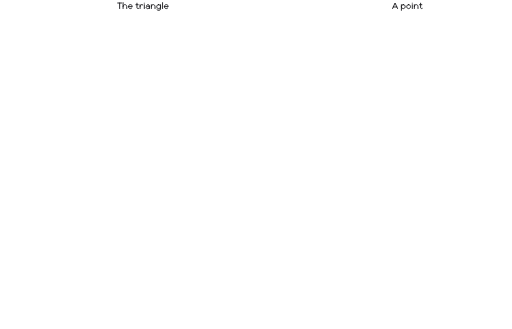
t = 0.00 s
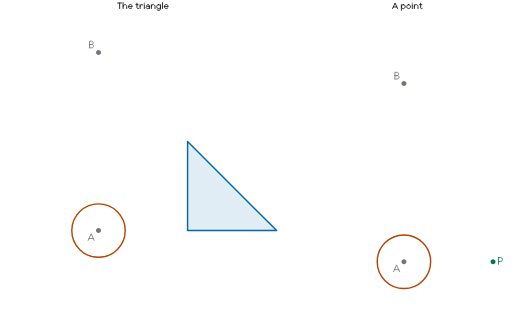
t = 1.10 s
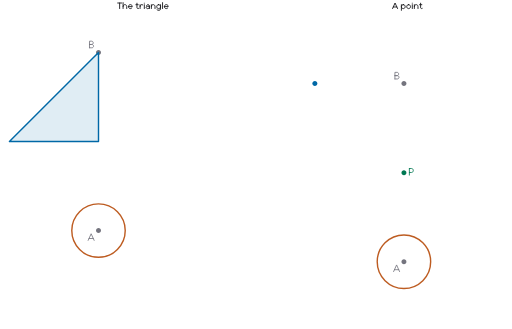
t = 2.45 s
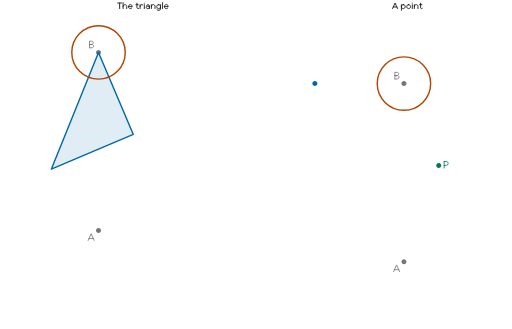
t = 3.65 s
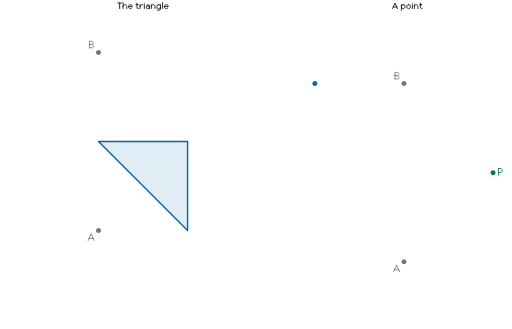
t = 5.00 s
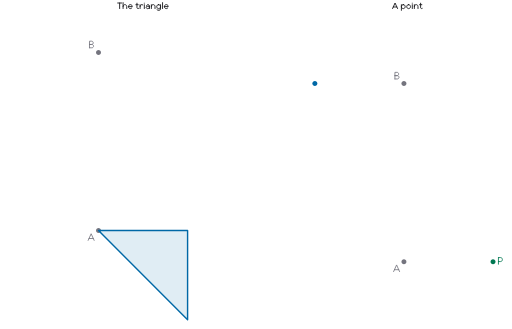
t = 6.30 s

The animated SVG that drew these frames (rendered in a browser with its animation timeline set to each time). Animation: 13 SMIL elements (animate=6,animateTransform=7); one cycle of 7.40 s, repeats indefinitely.

<?xml version="1.0" encoding="UTF-8"?>
<svg xmlns="http://www.w3.org/2000/svg" width="720" height="463" viewBox="0 0 720 463" role="img">
  <title>Marks that announce the next turn</title>
  <desc>Left: a triangle turns about A, then about B, then slides down. Right: a point moves alike. Rings mark the centre of each turn before it. The start; the rings at A mark a turn about A. A quarter about A; the rings at B mark a turn about B. A quarter about B, then down by 2.</desc>
  <style>.pilean-motion-poster{display:none}@media (prefers-reduced-motion: reduce){.pilean-motion-poster{display:inline}.pilean-motion-live{visibility:hidden;opacity:0}}</style>
  <path d="M0 0 L720 0 L720 463 L0 463 Z" fill="#ffffff"/>
  <path d="M165.341 4.237 L170.841 4.237 M168.091 4.237 L168.091 12.013 M172.941 12.013 L172.941 3.737 M172.941 9.125 C172.941 7.668 174.088 6.488 175.504 6.488 C176.919 6.488 178.066 7.668 178.066 9.125 L178.066 12.013 M180.479 9.313 L185.929 9.313 C185.929 7.942 184.98 6.768 183.677 6.53 C182.375 6.292 181.096 7.058 180.643 8.346 C180.191 9.635 180.696 11.074 181.842 11.759 C182.987 12.444 184.441 12.179 185.291 11.128 M192.467 4.5 L192.467 10.875 C192.467 11.281 192.752 11.657 193.217 11.86 C193.681 12.063 194.252 12.063 194.717 11.86 M190.967 6.613 L194.217 6.613 M196.879 12.013 L196.879 6.613 M196.879 9.125 C196.879 8.183 197.355 7.312 198.129 6.841 C198.903 6.37 199.855 6.37 200.629 6.841 M202.854 12.013 L202.854 6.613 M202.854 4.5 L202.854 4.487 M205.892 8.363 C205.892 7.327 206.815 6.488 207.954 6.488 C209.093 6.488 210.017 7.327 210.017 8.363 L210.017 12.013 M210.017 8.863 L207.704 8.863 C206.427 8.863 205.392 9.596 205.392 10.5 C205.392 11.404 206.427 12.138 207.704 12.138 C208.981 12.138 210.017 11.404 210.017 10.5 M212.742 12.013 L212.742 6.613 M212.742 9.125 C212.742 7.668 213.889 6.488 215.304 6.488 C216.719 6.488 217.867 7.668 217.867 9.125 L217.867 12.013 M225.654 6.613 L225.654 12.875 C225.654 13.643 224.778 14.308 223.548 14.474 C222.318 14.64 221.063 14.263 220.531 13.567 M222.967 6.488 C224.451 6.488 225.654 7.752 225.654 9.313 C225.654 10.873 224.451 12.138 222.967 12.138 C221.482 12.138 220.279 10.873 220.279 9.313 C220.279 7.752 221.482 6.488 222.967 6.488 Z M228.504 12.013 L228.504 3.737 M231.042 9.313 L236.492 9.313 C236.492 7.942 235.542 6.768 234.24 6.53 C232.938 6.292 231.658 7.058 231.206 8.346 C230.754 9.635 231.259 11.074 232.404 11.759 C233.55 12.444 235.004 12.179 235.854 11.128" fill="none" stroke="#18181b" stroke-width="1.268" stroke-linecap="round" stroke-linejoin="round"/>
  <path d="M552.198 12.013 L555.698 4.237 L559.198 12.013 M553.198 9.813 L558.198 9.813 M564.61 6.613 L564.61 14.513 M567.298 6.488 C568.782 6.488 569.985 7.752 569.985 9.313 C569.985 10.873 568.782 12.138 567.298 12.138 C565.813 12.138 564.61 10.873 564.61 9.313 C564.61 7.752 565.813 6.488 567.298 6.488 Z M574.773 6.488 C576.257 6.488 577.46 7.752 577.46 9.313 C577.46 10.873 576.257 12.138 574.773 12.138 C573.288 12.138 572.085 10.873 572.085 9.313 C572.085 7.752 573.288 6.488 574.773 6.488 Z M579.998 12.013 L579.998 6.613 M579.998 4.5 L579.998 4.487 M582.848 12.013 L582.848 6.613 M582.848 9.125 C582.848 7.668 583.995 6.488 585.41 6.488 C586.825 6.488 587.973 7.668 587.973 9.125 L587.973 12.013 M591.635 4.5 L591.635 10.875 C591.635 11.281 591.921 11.657 592.385 11.86 C592.849 12.063 593.421 12.063 593.885 11.86 M590.135 6.613 L593.385 6.613" fill="none" stroke="#18181b" stroke-width="1.268" stroke-linecap="round" stroke-linejoin="round"/>
  <g class="pilean-motion-live">
    <g>
      <animate attributeName="opacity" values="0;1;1;1;1;1;1;1;1;1;1;1;1;0" dur="7.4s" keyTimes="0;0.02702703;0.18918919;0.22972973;0.32432432;0.35135135;0.37837838;0.44594595;0.54054054;0.58108108;0.62162162;0.72972973;0.97297297;1" keySplines="0 0 1 1;0 0 1 1;0.38747 0 0.708555 0.408752;0.3264 0.356304 0.566059 1;0.42 0 0.58 1;0.42 0 0.58 1;0 0 1 1;0.433941 0 0.6736 0.643696;0.291445 0.591248 0.61253 1;0 0 1 1;0.42 0 0.58 1;0 0 1 1;0 0 1 1" calcMode="spline" repeatCount="indefinite" begin="0s"/>
      <g data-pilean-panel="p1">
        <path d="M143.11 324.48 C143.11 327.11 140.98 329.23 138.36 329.23 C135.74 329.23 133.61 327.11 133.61 324.48 C133.61 321.86 135.74 319.73 138.36 319.73 C140.98 319.73 143.11 321.86 143.11 324.48 Z" fill="#ffffff"/>
        <path d="M141.86 324.48 C141.86 326.42 140.29 327.98 138.36 327.98 C136.43 327.98 134.86 326.42 134.86 324.48 C134.86 322.55 136.43 320.98 138.36 320.98 C140.29 320.98 141.86 322.55 141.86 324.48 Z" fill="#74747e"/>
        <path d="M123.813 338.297 L128.013 328.967 L132.213 338.297 M125.013 335.657 L131.013 335.657" fill="none" stroke="#74747e" stroke-width="1.17" stroke-linecap="round" stroke-linejoin="round"/>
        <path d="M143.11 73.76 C143.11 76.39 140.98 78.51 138.36 78.51 C135.74 78.51 133.61 76.39 133.61 73.76 C133.61 71.14 135.74 69.01 138.36 69.01 C140.98 69.01 143.11 71.14 143.11 73.76 Z" fill="#ffffff"/>
        <path d="M141.86 73.76 C141.86 75.7 140.29 77.26 138.36 77.26 C136.43 77.26 134.86 75.7 134.86 73.76 C134.86 71.83 136.43 70.26 138.36 70.26 C140.29 70.26 141.86 71.83 141.86 73.76 Z" fill="#74747e"/>
        <path d="M125.67 67.274 L125.67 57.944 L128.67 57.944 C129.912 57.944 130.92 58.985 130.92 60.269 C130.92 61.553 129.912 62.594 128.67 62.594 L125.67 62.594 M125.67 62.594 L128.895 62.594 C130.303 62.594 131.445 63.641 131.445 64.934 C131.445 66.226 130.303 67.274 128.895 67.274 L125.67 67.274" fill="none" stroke="#74747e" stroke-width="1.17" stroke-linecap="round" stroke-linejoin="round"/>
        <g>
          <animateTransform attributeName="transform" type="translate" values="0 0;0 0;0 0;0 0;0 0;0 0;0 0;0 0;0 0;0 0;0 0;0 250.722;0 250.722;0 250.722" dur="7.4s" keyTimes="0;0.02702703;0.18918919;0.22972973;0.32432432;0.35135135;0.37837838;0.44594595;0.54054054;0.58108108;0.62162162;0.72972973;0.97297297;1" keySplines="0 0 1 1;0 0 1 1;0.38747 0 0.708555 0.408752;0.3264 0.356304 0.566059 1;0.42 0 0.58 1;0.42 0 0.58 1;0 0 1 1;0.433941 0 0.6736 0.643696;0.291445 0.591248 0.61253 1;0 0 1 1;0.42 0 0.58 1;0 0 1 1;0 0 1 1" calcMode="spline" repeatCount="indefinite" begin="0s"/>
          <g>
            <animateTransform attributeName="transform" type="rotate" values="0 138.361 73.7626;0 138.361 73.7626;0 138.361 73.7626;0 138.361 73.7626;0 138.361 73.7626;0 138.361 73.7626;0 138.361 73.7626;0 138.361 73.7626;-73.134368 138.361 73.7626;-90 138.361 73.7626;-90 138.361 73.7626;-90 138.361 73.7626;-90 138.361 73.7626;-90 138.361 73.7626" dur="7.4s" keyTimes="0;0.02702703;0.18918919;0.22972973;0.32432432;0.35135135;0.37837838;0.44594595;0.54054054;0.58108108;0.62162162;0.72972973;0.97297297;1" keySplines="0 0 1 1;0 0 1 1;0.38747 0 0.708555 0.408752;0.3264 0.356304 0.566059 1;0.42 0 0.58 1;0.42 0 0.58 1;0 0 1 1;0.433941 0 0.6736 0.643696;0.291445 0.591248 0.61253 1;0 0 1 1;0.42 0 0.58 1;0 0 1 1;0 0 1 1" calcMode="spline" repeatCount="indefinite" begin="0s"/>
            <g>
              <animateTransform attributeName="transform" type="rotate" values="0 138.361 324.4847;0 138.361 324.4847;0 138.361 324.4847;-16.865632 138.361 324.4847;-90 138.361 324.4847;-90 138.361 324.4847;-90 138.361 324.4847;-90 138.361 324.4847;-90 138.361 324.4847;-90 138.361 324.4847;-90 138.361 324.4847;-90 138.361 324.4847;-90 138.361 324.4847;-90 138.361 324.4847" dur="7.4s" keyTimes="0;0.02702703;0.18918919;0.22972973;0.32432432;0.35135135;0.37837838;0.44594595;0.54054054;0.58108108;0.62162162;0.72972973;0.97297297;1" keySplines="0 0 1 1;0 0 1 1;0.38747 0 0.708555 0.408752;0.3264 0.356304 0.566059 1;0.42 0 0.58 1;0.42 0 0.58 1;0 0 1 1;0.433941 0 0.6736 0.643696;0.291445 0.591248 0.61253 1;0 0 1 1;0.42 0 0.58 1;0 0 1 1;0 0 1 1" calcMode="spline" repeatCount="indefinite" begin="0s"/>
              <g id="p1-T" data-pilean-actor="p1-T" data-pilean-anchor="263.722 324.4847">
                <path d="M263.72 324.48 L389.08 324.48 L263.72 199.12 Z" fill="#0068a6" fill-opacity="0.122" stroke="#0068a6" stroke-width="2" stroke-linecap="round" stroke-linejoin="round"/>
              </g>
            </g>
          </g>
        </g>
        <g>
          <animate attributeName="opacity" values="0;0;0;0;0;0;1;1;1;0;0;0;0;0" dur="7.4s" keyTimes="0;0.02702703;0.18918919;0.22972973;0.32432432;0.35135135;0.37837838;0.44594595;0.54054054;0.58108108;0.62162162;0.72972973;0.97297297;1" keySplines="0 0 1 1;0 0 1 1;0.38747 0 0.708555 0.408752;0.3264 0.356304 0.566059 1;0.42 0 0.58 1;0.42 0 0.58 1;0 0 1 1;0.433941 0 0.6736 0.643696;0.291445 0.591248 0.61253 1;0 0 1 1;0.42 0 0.58 1;0 0 1 1;0 0 1 1" calcMode="spline" repeatCount="indefinite" begin="0s"/>
          <g id="p1-mB" data-pilean-actor="p1-mB" data-pilean-anchor="138.361 73.7626">
            <path d="M175.97 73.76 C175.97 94.53 159.13 111.37 138.36 111.37 C117.59 111.37 100.75 94.53 100.75 73.76 C100.75 52.99 117.59 36.15 138.36 36.15 C159.13 36.15 175.97 52.99 175.97 73.76 Z" fill="none" stroke="#b44400" stroke-width="2" stroke-linecap="round" stroke-linejoin="round"/>
          </g>
        </g>
        <g>
          <animate attributeName="opacity" values="1;1;1;1;1;0;0;0;0;0;0;0;0;0" dur="7.4s" keyTimes="0;0.02702703;0.18918919;0.22972973;0.32432432;0.35135135;0.37837838;0.44594595;0.54054054;0.58108108;0.62162162;0.72972973;0.97297297;1" keySplines="0 0 1 1;0 0 1 1;0.38747 0 0.708555 0.408752;0.3264 0.356304 0.566059 1;0.42 0 0.58 1;0.42 0 0.58 1;0 0 1 1;0.433941 0 0.6736 0.643696;0.291445 0.591248 0.61253 1;0 0 1 1;0.42 0 0.58 1;0 0 1 1;0 0 1 1" calcMode="spline" repeatCount="indefinite" begin="0s"/>
          <g id="p1-mA" data-pilean-actor="p1-mA" data-pilean-anchor="138.361 324.4847">
            <path d="M175.97 324.48 C175.97 345.26 159.13 362.09 138.36 362.09 C117.59 362.09 100.75 345.26 100.75 324.48 C100.75 303.71 117.59 286.88 138.36 286.88 C159.13 286.88 175.97 303.71 175.97 324.48 Z" fill="none" stroke="#b44400" stroke-width="2" stroke-linecap="round" stroke-linejoin="round"/>
          </g>
        </g>
      </g>
      <g data-pilean-panel="p2">
        <path d="M572.94 368.36 C572.94 370.98 570.82 373.11 568.19 373.11 C565.57 373.11 563.44 370.98 563.44 368.36 C563.44 365.74 565.57 363.61 568.19 363.61 C570.82 363.61 572.94 365.74 572.94 368.36 Z" fill="#ffffff"/>
        <path d="M571.69 368.36 C571.69 370.29 570.13 371.86 568.19 371.86 C566.26 371.86 564.69 370.29 564.69 368.36 C564.69 366.43 566.26 364.86 568.19 364.86 C570.13 364.86 571.69 366.43 571.69 368.36 Z" fill="#74747e"/>
        <path d="M553.646 382.174 L557.846 372.844 L562.046 382.174 M554.846 379.534 L560.846 379.534" fill="none" stroke="#74747e" stroke-width="1.17" stroke-linecap="round" stroke-linejoin="round"/>
        <path d="M572.94 117.64 C572.94 120.26 570.82 122.39 568.19 122.39 C565.57 122.39 563.44 120.26 563.44 117.64 C563.44 115.02 565.57 112.89 568.19 112.89 C570.82 112.89 572.94 115.02 572.94 117.64 Z" fill="#ffffff"/>
        <path d="M571.69 117.64 C571.69 119.57 570.13 121.14 568.19 121.14 C566.26 121.14 564.69 119.57 564.69 117.64 C564.69 115.71 566.26 114.14 568.19 114.14 C570.13 114.14 571.69 115.71 571.69 117.64 Z" fill="#74747e"/>
        <path d="M555.503 111.15 L555.503 101.82 L558.503 101.82 C559.745 101.82 560.753 102.861 560.753 104.145 C560.753 105.429 559.745 106.47 558.503 106.47 L555.503 106.47 M555.503 106.47 L558.728 106.47 C560.136 106.47 561.278 107.518 561.278 108.81 C561.278 110.102 560.136 111.15 558.728 111.15 L555.503 111.15" fill="none" stroke="#74747e" stroke-width="1.17" stroke-linecap="round" stroke-linejoin="round"/>
        <g>
          <animateTransform attributeName="transform" type="translate" values="0 0;0 0;0 0;0 0;0 0;0 0;0 0;0 0;0 0;0 0;0 0;0 250.722;0 250.722;0 250.722" dur="7.4s" keyTimes="0;0.02702703;0.18918919;0.22972973;0.32432432;0.35135135;0.37837838;0.44594595;0.54054054;0.58108108;0.62162162;0.72972973;0.97297297;1" keySplines="0 0 1 1;0 0 1 1;0.38747 0 0.708555 0.408752;0.3264 0.356304 0.566059 1;0.42 0 0.58 1;0.42 0 0.58 1;0 0 1 1;0.433941 0 0.6736 0.643696;0.291445 0.591248 0.61253 1;0 0 1 1;0.42 0 0.58 1;0 0 1 1;0 0 1 1" calcMode="spline" repeatCount="indefinite" begin="0s"/>
          <g>
            <animateTransform attributeName="transform" type="rotate" values="0 568.194 117.639;0 568.194 117.639;0 568.194 117.639;0 568.194 117.639;0 568.194 117.639;0 568.194 117.639;0 568.194 117.639;0 568.194 117.639;-73.134368 568.194 117.639;-90 568.194 117.639;-90 568.194 117.639;-90 568.194 117.639;-90 568.194 117.639;-90 568.194 117.639" dur="7.4s" keyTimes="0;0.02702703;0.18918919;0.22972973;0.32432432;0.35135135;0.37837838;0.44594595;0.54054054;0.58108108;0.62162162;0.72972973;0.97297297;1" keySplines="0 0 1 1;0 0 1 1;0.38747 0 0.708555 0.408752;0.3264 0.356304 0.566059 1;0.42 0 0.58 1;0.42 0 0.58 1;0 0 1 1;0.433941 0 0.6736 0.643696;0.291445 0.591248 0.61253 1;0 0 1 1;0.42 0 0.58 1;0 0 1 1;0 0 1 1" calcMode="spline" repeatCount="indefinite" begin="0s"/>
            <g>
              <animateTransform attributeName="transform" type="rotate" values="0 568.194 368.361;0 568.194 368.361;0 568.194 368.361;-16.865632 568.194 368.361;-90 568.194 368.361;-90 568.194 368.361;-90 568.194 368.361;-90 568.194 368.361;-90 568.194 368.361;-90 568.194 368.361;-90 568.194 368.361;-90 568.194 368.361;-90 568.194 368.361;-90 568.194 368.361" dur="7.4s" keyTimes="0;0.02702703;0.18918919;0.22972973;0.32432432;0.35135135;0.37837838;0.44594595;0.54054054;0.58108108;0.62162162;0.72972973;0.97297297;1" keySplines="0 0 1 1;0 0 1 1;0.38747 0 0.708555 0.408752;0.3264 0.356304 0.566059 1;0.42 0 0.58 1;0.42 0 0.58 1;0 0 1 1;0.433941 0 0.6736 0.643696;0.291445 0.591248 0.61253 1;0 0 1 1;0.42 0 0.58 1;0 0 1 1;0 0 1 1" calcMode="spline" repeatCount="indefinite" begin="0s"/>
              <g id="p2-P" data-pilean-actor="p2-P" data-pilean-anchor="693.555 368.361">
                <g>
                  <animateTransform attributeName="transform" type="rotate" values="0 693.555 368.361;0 693.555 368.361;0 693.555 368.361;16.865632 693.555 368.361;90 693.555 368.361;90 693.555 368.361;90 693.555 368.361;90 693.555 368.361;163.134368 693.555 368.361;180 693.555 368.361;180 693.555 368.361;180 693.555 368.361;180 693.555 368.361;180 693.555 368.361" dur="7.4s" keyTimes="0;0.02702703;0.18918919;0.22972973;0.32432432;0.35135135;0.37837838;0.44594595;0.54054054;0.58108108;0.62162162;0.72972973;0.97297297;1" keySplines="0 0 1 1;0 0 1 1;0.38747 0 0.708555 0.408752;0.3264 0.356304 0.566059 1;0.42 0 0.58 1;0.42 0 0.58 1;0 0 1 1;0.433941 0 0.6736 0.643696;0.291445 0.591248 0.61253 1;0 0 1 1;0.42 0 0.58 1;0 0 1 1;0 0 1 1" calcMode="spline" repeatCount="indefinite" begin="0s"/>
                  <g data-pilean-upright="693.555 368.361">
                    <path d="M698.31 368.36 C698.31 370.98 696.18 373.11 693.56 373.11 C690.93 373.11 688.81 370.98 688.81 368.36 C688.81 365.74 690.93 363.61 693.56 363.61 C696.18 363.61 698.31 365.74 698.31 368.36 Z" fill="#ffffff"/>
                    <path d="M697.06 368.36 C697.06 370.29 695.49 371.86 693.56 371.86 C691.62 371.86 690.06 370.29 690.06 368.36 C690.06 366.43 691.62 364.86 693.56 364.86 C695.49 364.86 697.06 366.43 697.06 368.36 Z" fill="#007852"/>
                    <path d="M701.19 371.826 L701.19 362.496 M701.19 362.496 L704.34 362.496 C705.665 362.496 706.74 363.745 706.74 365.286 C706.74 366.827 705.665 368.076 704.34 368.076 L701.19 368.076" fill="none" stroke="#007852" stroke-width="1.17" stroke-linecap="round" stroke-linejoin="round"/>
                  </g>
                </g>
              </g>
            </g>
          </g>
        </g>
        <g>
          <animate attributeName="opacity" values="0;0;0;0;0;0;1;1;1;0;0;0;0;0" dur="7.4s" keyTimes="0;0.02702703;0.18918919;0.22972973;0.32432432;0.35135135;0.37837838;0.44594595;0.54054054;0.58108108;0.62162162;0.72972973;0.97297297;1" keySplines="0 0 1 1;0 0 1 1;0.38747 0 0.708555 0.408752;0.3264 0.356304 0.566059 1;0.42 0 0.58 1;0.42 0 0.58 1;0 0 1 1;0.433941 0 0.6736 0.643696;0.291445 0.591248 0.61253 1;0 0 1 1;0.42 0 0.58 1;0 0 1 1;0 0 1 1" calcMode="spline" repeatCount="indefinite" begin="0s"/>
          <g id="p2-rB" data-pilean-actor="p2-rB" data-pilean-anchor="568.194 117.639">
            <path d="M605.8 117.64 C605.8 138.41 588.96 155.25 568.19 155.25 C547.42 155.25 530.59 138.41 530.59 117.64 C530.59 96.87 547.42 80.03 568.19 80.03 C588.96 80.03 605.8 96.87 605.8 117.64 Z" fill="none" stroke="#b44400" stroke-width="2" stroke-linecap="round" stroke-linejoin="round"/>
          </g>
        </g>
        <g>
          <animate attributeName="opacity" values="0;0;0;1;1;1;1;1;1;1;1;1;1;1" dur="7.4s" keyTimes="0;0.02702703;0.18918919;0.22972973;0.32432432;0.35135135;0.37837838;0.44594595;0.54054054;0.58108108;0.62162162;0.72972973;0.97297297;1" keySplines="0 0 1 1;0 0 1 1;0.38747 0 0.708555 0.408752;0.3264 0.356304 0.566059 1;0.42 0 0.58 1;0.42 0 0.58 1;0 0 1 1;0.433941 0 0.6736 0.643696;0.291445 0.591248 0.61253 1;0 0 1 1;0.42 0 0.58 1;0 0 1 1;0 0 1 1" calcMode="spline" repeatCount="indefinite" begin="0s"/>
          <g id="p2-Q" data-pilean-actor="p2-Q" data-pilean-anchor="442.833 117.639">
            <path d="M447.58 117.64 C447.58 120.26 445.46 122.39 442.83 122.39 C440.21 122.39 438.08 120.26 438.08 117.64 C438.08 115.02 440.21 112.89 442.83 112.89 C445.46 112.89 447.58 115.02 447.58 117.64 Z" fill="#ffffff"/>
            <path d="M446.33 117.64 C446.33 119.57 444.77 121.14 442.83 121.14 C440.9 121.14 439.33 119.57 439.33 117.64 C439.33 115.71 440.9 114.14 442.83 114.14 C444.77 114.14 446.33 115.71 446.33 117.64 Z" fill="#0068a6"/>
          </g>
        </g>
        <g>
          <animate attributeName="opacity" values="1;1;1;1;1;0;0;0;0;0;0;0;0;0" dur="7.4s" keyTimes="0;0.02702703;0.18918919;0.22972973;0.32432432;0.35135135;0.37837838;0.44594595;0.54054054;0.58108108;0.62162162;0.72972973;0.97297297;1" keySplines="0 0 1 1;0 0 1 1;0.38747 0 0.708555 0.408752;0.3264 0.356304 0.566059 1;0.42 0 0.58 1;0.42 0 0.58 1;0 0 1 1;0.433941 0 0.6736 0.643696;0.291445 0.591248 0.61253 1;0 0 1 1;0.42 0 0.58 1;0 0 1 1;0 0 1 1" calcMode="spline" repeatCount="indefinite" begin="0s"/>
          <g id="p2-rA" data-pilean-actor="p2-rA" data-pilean-anchor="568.194 368.361">
            <path d="M605.8 368.36 C605.8 389.13 588.96 405.97 568.19 405.97 C547.42 405.97 530.59 389.13 530.59 368.36 C530.59 347.59 547.42 330.75 568.19 330.75 C588.96 330.75 605.8 347.59 605.8 368.36 Z" fill="none" stroke="#b44400" stroke-width="2" stroke-linecap="round" stroke-linejoin="round"/>
          </g>
        </g>
      </g>
    </g>
  </g>
  <g class="pilean-motion-poster">
    <path d="M143.11 324.48 C143.11 327.11 140.98 329.23 138.36 329.23 C135.74 329.23 133.61 327.11 133.61 324.48 C133.61 321.86 135.74 319.73 138.36 319.73 C140.98 319.73 143.11 321.86 143.11 324.48 Z" fill="#ffffff"/>
    <path d="M141.86 324.48 C141.86 326.42 140.29 327.98 138.36 327.98 C136.43 327.98 134.86 326.42 134.86 324.48 C134.86 322.55 136.43 320.98 138.36 320.98 C140.29 320.98 141.86 322.55 141.86 324.48 Z" fill="#74747e"/>
    <path d="M123.813 338.297 L128.013 328.967 L132.213 338.297 M125.013 335.657 L131.013 335.657" fill="none" stroke="#74747e" stroke-width="1.17" stroke-linecap="round" stroke-linejoin="round"/>
    <path d="M143.11 73.76 C143.11 76.39 140.98 78.51 138.36 78.51 C135.74 78.51 133.61 76.39 133.61 73.76 C133.61 71.14 135.74 69.01 138.36 69.01 C140.98 69.01 143.11 71.14 143.11 73.76 Z" fill="#ffffff"/>
    <path d="M141.86 73.76 C141.86 75.7 140.29 77.26 138.36 77.26 C136.43 77.26 134.86 75.7 134.86 73.76 C134.86 71.83 136.43 70.26 138.36 70.26 C140.29 70.26 141.86 71.83 141.86 73.76 Z" fill="#74747e"/>
    <path d="M125.67 67.274 L125.67 57.944 L128.67 57.944 C129.912 57.944 130.92 58.985 130.92 60.269 C130.92 61.553 129.912 62.594 128.67 62.594 L125.67 62.594 M125.67 62.594 L128.895 62.594 C130.303 62.594 131.445 63.641 131.445 64.934 C131.445 66.226 130.303 67.274 128.895 67.274 L125.67 67.274" fill="none" stroke="#74747e" stroke-width="1.17" stroke-linecap="round" stroke-linejoin="round"/>
    <g id="poster-p1-T">
      <path d="M263.72 324.48 L389.08 324.48 L263.72 199.12 Z" fill="#0068a6" fill-opacity="0.122" stroke="#0068a6" stroke-width="2" stroke-linecap="round" stroke-linejoin="round"/>
    </g>
    <g id="poster-p1-mA">
      <path d="M175.97 324.48 C175.97 345.26 159.13 362.09 138.36 362.09 C117.59 362.09 100.75 345.26 100.75 324.48 C100.75 303.71 117.59 286.88 138.36 286.88 C159.13 286.88 175.97 303.71 175.97 324.48 Z" fill="none" stroke="#b44400" stroke-width="2" stroke-linecap="round" stroke-linejoin="round"/>
    </g>
    <path d="M572.94 368.36 C572.94 370.98 570.82 373.11 568.19 373.11 C565.57 373.11 563.44 370.98 563.44 368.36 C563.44 365.74 565.57 363.61 568.19 363.61 C570.82 363.61 572.94 365.74 572.94 368.36 Z" fill="#ffffff"/>
    <path d="M571.69 368.36 C571.69 370.29 570.13 371.86 568.19 371.86 C566.26 371.86 564.69 370.29 564.69 368.36 C564.69 366.43 566.26 364.86 568.19 364.86 C570.13 364.86 571.69 366.43 571.69 368.36 Z" fill="#74747e"/>
    <path d="M553.646 382.174 L557.846 372.844 L562.046 382.174 M554.846 379.534 L560.846 379.534" fill="none" stroke="#74747e" stroke-width="1.17" stroke-linecap="round" stroke-linejoin="round"/>
    <path d="M572.94 117.64 C572.94 120.26 570.82 122.39 568.19 122.39 C565.57 122.39 563.44 120.26 563.44 117.64 C563.44 115.02 565.57 112.89 568.19 112.89 C570.82 112.89 572.94 115.02 572.94 117.64 Z" fill="#ffffff"/>
    <path d="M571.69 117.64 C571.69 119.57 570.13 121.14 568.19 121.14 C566.26 121.14 564.69 119.57 564.69 117.64 C564.69 115.71 566.26 114.14 568.19 114.14 C570.13 114.14 571.69 115.71 571.69 117.64 Z" fill="#74747e"/>
    <path d="M555.503 111.15 L555.503 101.82 L558.503 101.82 C559.745 101.82 560.753 102.861 560.753 104.145 C560.753 105.429 559.745 106.47 558.503 106.47 L555.503 106.47 M555.503 106.47 L558.728 106.47 C560.136 106.47 561.278 107.518 561.278 108.81 C561.278 110.102 560.136 111.15 558.728 111.15 L555.503 111.15" fill="none" stroke="#74747e" stroke-width="1.17" stroke-linecap="round" stroke-linejoin="round"/>
    <g id="poster-p2-P">
      <path d="M698.31 368.36 C698.31 370.98 696.18 373.11 693.56 373.11 C690.93 373.11 688.81 370.98 688.81 368.36 C688.81 365.74 690.93 363.61 693.56 363.61 C696.18 363.61 698.31 365.74 698.31 368.36 Z" fill="#ffffff"/>
      <path d="M697.06 368.36 C697.06 370.29 695.49 371.86 693.56 371.86 C691.62 371.86 690.06 370.29 690.06 368.36 C690.06 366.43 691.62 364.86 693.56 364.86 C695.49 364.86 697.06 366.43 697.06 368.36 Z" fill="#007852"/>
      <path d="M701.19 371.826 L701.19 362.496 M701.19 362.496 L704.34 362.496 C705.665 362.496 706.74 363.745 706.74 365.286 C706.74 366.827 705.665 368.076 704.34 368.076 L701.19 368.076" fill="none" stroke="#007852" stroke-width="1.17" stroke-linecap="round" stroke-linejoin="round"/>
    </g>
    <g id="poster-p2-rA">
      <path d="M605.8 368.36 C605.8 389.13 588.96 405.97 568.19 405.97 C547.42 405.97 530.59 389.13 530.59 368.36 C530.59 347.59 547.42 330.75 568.19 330.75 C588.96 330.75 605.8 347.59 605.8 368.36 Z" fill="none" stroke="#b44400" stroke-width="2" stroke-linecap="round" stroke-linejoin="round"/>
    </g>
  </g>
</svg>
